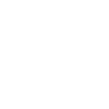
t = 0.00 s
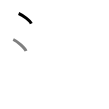
t = 1.50 s
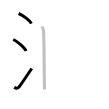
t = 3.25 s
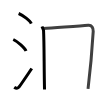
t = 4.75 s
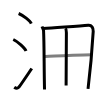
t = 6.50 s
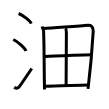
t = 8.00 s

The animated SVG that drew these frames (rendered in a browser with its animation timeline set to each time). Animation: 8 SMIL elements (animate=8); one cycle of 8.00 s.

<svg width="109px" height="109px" viewBox="0 0 px 109px" xmlns="http://www.w3.org/2000/svg" xmlns:xlink="http://www.w3.org/1999/xlink" xml:space="preserve" version="1.1"  baseProfile="full">
<path d="M18.63,13.5c4.45,1.78,11.5,7.32,12.62,10.09" style="fill:none;stroke:black;stroke-width:3;opacity:0">
  <animate attributeType="CSS" attributeName="opacity" from="0" to="1" begin="0s" dur="1s" repeatCount="Indefinite" fill="freeze" />
</path>
<path d="M13.25,39.5C17.75,41.53,24.87,47.84,26,51" style="fill:none;stroke:black;stroke-width:3;opacity:0">
  <animate attributeType="CSS" attributeName="opacity" from="0" to="1" begin="1s" dur="1s" repeatCount="Indefinite" fill="freeze" />
</path>
<path d="M14.25,87.23c1.71,1.27,3.75,1.31,4.86-0.25C23,81.5,27.5,74.75,31.75,68.5" style="fill:none;stroke:black;stroke-width:3;opacity:0">
  <animate attributeType="CSS" attributeName="opacity" from="0" to="1" begin="2s" dur="1s" repeatCount="Indefinite" fill="freeze" />
</path>
<path d="M42,26.59c0.36,1.07,1.49,2.77,1.56,4.1C44.25,44,44,68,44.52,89.5" style="fill:none;stroke:black;stroke-width:3;opacity:0">
  <animate attributeType="CSS" attributeName="opacity" from="0" to="1" begin="3s" dur="1s" repeatCount="Indefinite" fill="freeze" />
</path>
<path d="M43.18,28.59c12.58-1.19,35.63-2.19,45.02-3.34c3.45-0.42,5.2,2.99,5.02,6.15c-0.69,11.57-2.97,39.36-5.18,57.54" style="fill:none;stroke:black;stroke-width:3;opacity:0">
  <animate attributeType="CSS" attributeName="opacity" from="0" to="1" begin="4s" dur="1s" repeatCount="Indefinite" fill="freeze" />
</path>
<path d="M65.43,28.43c0.57,0.57,0.96,2.29,0.96,4.2c-0.05,12.55-0.28,48.29-0.28,52.84" style="fill:none;stroke:black;stroke-width:3;opacity:0">
  <animate attributeType="CSS" attributeName="opacity" from="0" to="1" begin="5s" dur="1s" repeatCount="Indefinite" fill="freeze" />
</path>
<path d="M44.44,56.51c4.12-0.52,43.79-1.67,47.19-1.67" style="fill:none;stroke:black;stroke-width:3;opacity:0">
  <animate attributeType="CSS" attributeName="opacity" from="0" to="1" begin="6s" dur="1s" repeatCount="Indefinite" fill="freeze" />
</path>
<path d="M45.18,86.19c9.1,0,30.65-0.92,43.21-1.21" style="fill:none;stroke:black;stroke-width:3;opacity:0">
  <animate attributeType="CSS" attributeName="opacity" from="0" to="1" begin="7s" dur="1s" repeatCount="Indefinite" fill="freeze" />
</path>
</svg>
